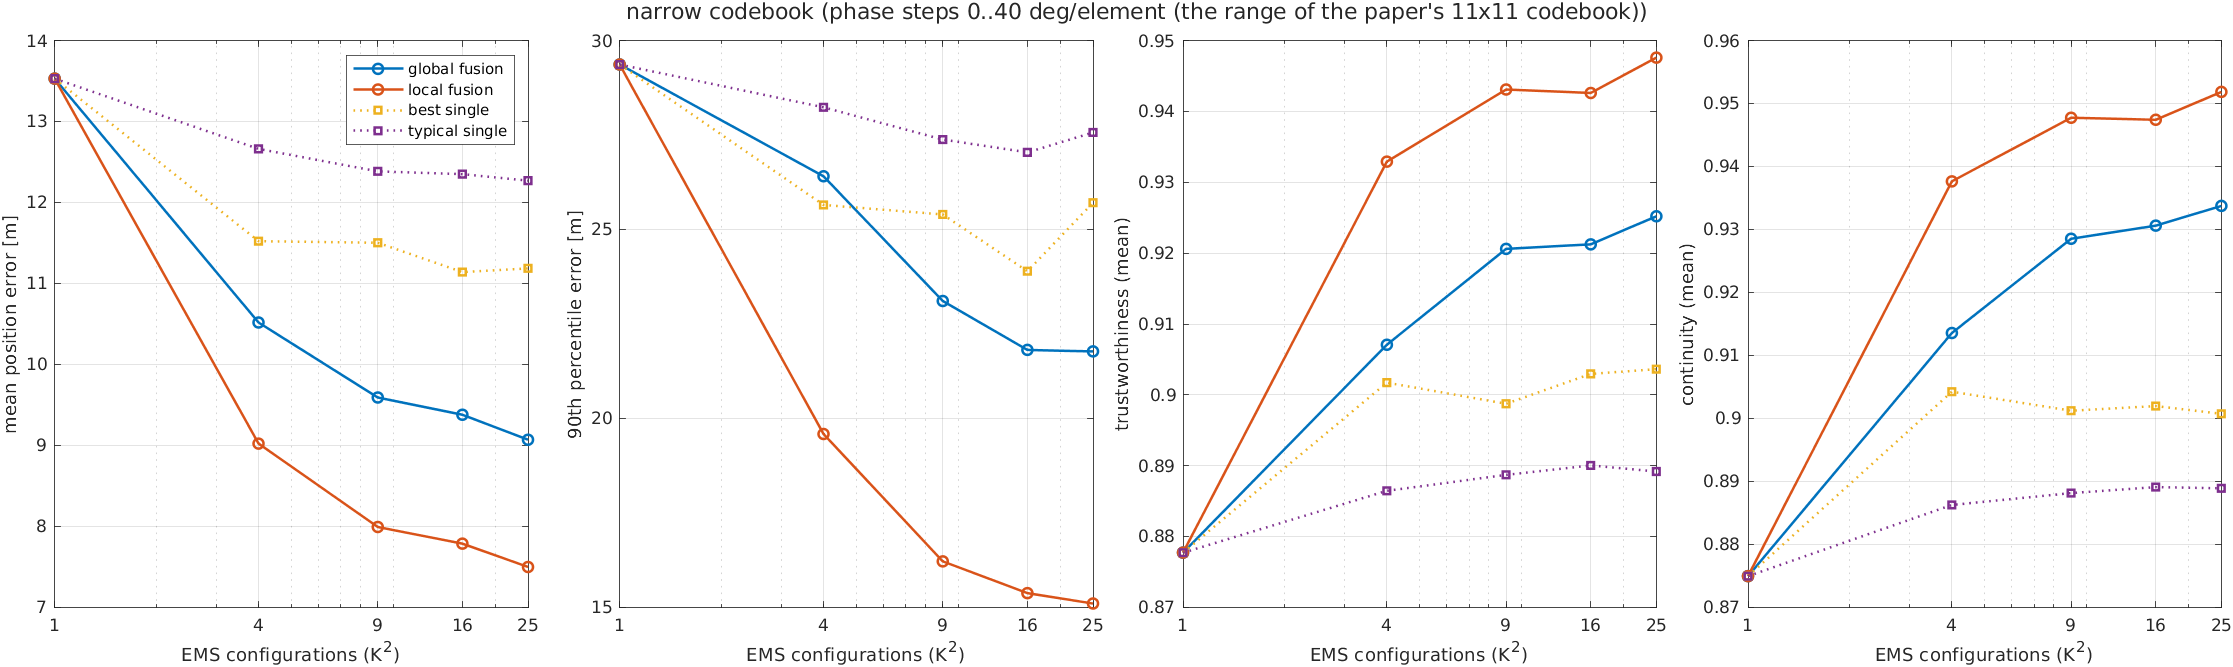

The table this chart was drawn from, first rows:
range, K, acquisitions, method, err_mean_m, err_median_m, err_p90_m, err_rmse_m, TW_mean, TW_p10, CT_mean, CT_p10
narrow, 1, 1, global_fusion, 13.53, 5.736, 29.37, 25.23, 0.8777, 0.7209, 0.875, 0.7562
narrow, 1, 1, local_fusion, 13.53, 5.736, 29.37, 25.23, 0.8777, 0.7209, 0.875, 0.7562
narrow, 1, 1, best_single, 13.53, 5.736, 29.37, 25.23, 0.8777, 0.7209, 0.875, 0.7562
narrow, 1, 1, typical_single, 13.53, 5.736, 29.37, 25.23, 0.8777, 0.7209, 0.875, 0.7562
narrow, 2, 4, global_fusion, 10.52, 5.129, 26.41, 17.65, 0.9071, 0.8219, 0.9136, 0.8235
narrow, 2, 4, local_fusion, 9.023, 5.048, 19.59, 14.86, 0.9329, 0.8978, 0.9377, 0.8879
narrow, 2, 4, best_single, 11.52, 5.594, 25.65, 19.96, 0.9017, 0.8038, 0.9043, 0.8059
narrow, 2, 4, typical_single, 12.66, 5.659, 28.24, 22.96, 0.8865, 0.7445, 0.8863, 0.7707
narrow, 3, 9, global_fusion, 9.592, 4.986, 23.11, 15.83, 0.9206, 0.8653, 0.9285, 0.8713
narrow, 3, 9, local_fusion, 7.993, 4.756, 16.22, 13.05, 0.9431, 0.9091, 0.9478, 0.9136
narrow, 3, 9, best_single, 11.5, 5.569, 25.4, 20.44, 0.8987, 0.7973, 0.9012, 0.8171
narrow, 3, 9, typical_single, 12.39, 5.62, 27.38, 22.51, 0.8887, 0.755, 0.8882, 0.7827
narrow, 4, 16, global_fusion, 9.379, 4.919, 21.81, 15.67, 0.9212, 0.8706, 0.9306, 0.8765
narrow, 4, 16, local_fusion, 7.787, 4.577, 15.38, 12.92, 0.9426, 0.9138, 0.9474, 0.9117
narrow, 4, 16, best_single, 11.14, 5.424, 23.9, 20.06, 0.903, 0.7954, 0.902, 0.8285
narrow, 4, 16, typical_single, 12.35, 5.594, 27.04, 22.73, 0.89, 0.7582, 0.8891, 0.7828
narrow, 5, 25, global_fusion, 9.071, 4.854, 21.77, 14.93, 0.9252, 0.8677, 0.9338, 0.8888
narrow, 5, 25, local_fusion, 7.499, 4.632, 15.1, 12.08, 0.9476, 0.909, 0.9519, 0.9179
narrow, 5, 25, best_single, 11.19, 5.562, 25.71, 19.2, 0.9036, 0.7583, 0.9007, 0.8185
narrow, 5, 25, typical_single, 12.27, 5.61, 27.57, 22.31, 0.8892, 0.7591, 0.8889, 0.7764
